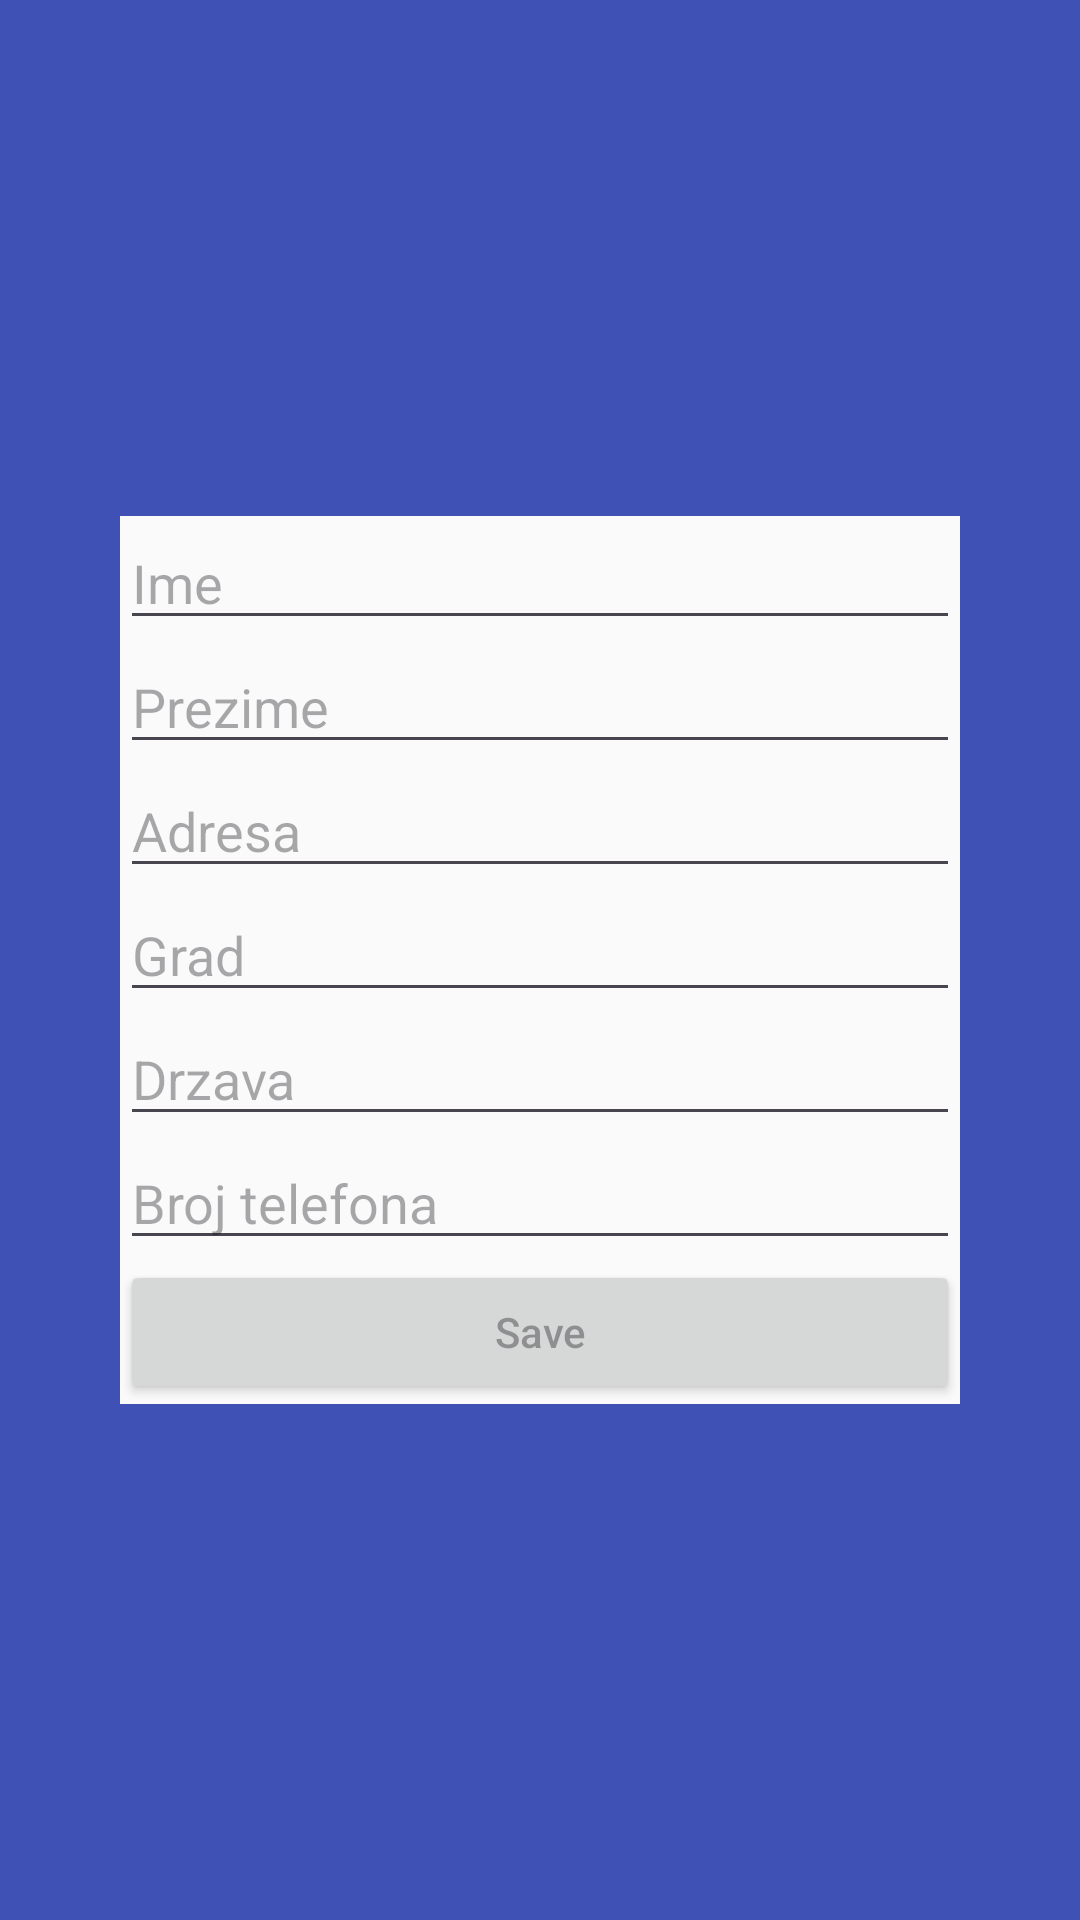

Android layout source for this screen:
<!-- AndroidManifest.xml: application theme Theme.TrecaAplikacija -->
<!-- res/layout/activity_profile.xml -->
<?xml version="1.0" encoding="utf-8"?>
<androidx.constraintlayout.widget.ConstraintLayout xmlns:android="http://schemas.android.com/apk/res/android"
    xmlns:app="http://schemas.android.com/apk/res-auto"
    xmlns:tools="http://schemas.android.com/tools"
    android:layout_width="match_parent"
    android:layout_height="match_parent"
    android:background="#3F51B5"
    tools:context=".ProfileActivity">

    <LinearLayout
        android:layout_width="0dp"
        android:layout_height="wrap_content"
        android:layout_marginStart="40dp"
        android:layout_marginEnd="40dp"
        android:background="#FBFAFA"
        android:gravity="center"
        android:orientation="vertical"
        app:layout_constraintBottom_toBottomOf="parent"
        app:layout_constraintEnd_toEndOf="parent"
        app:layout_constraintStart_toStartOf="parent"
        app:layout_constraintTop_toTopOf="parent">

        <EditText
            android:id="@+id/nameTxt"
            android:layout_width="match_parent"
            android:layout_height="match_parent"
            android:ems="10"
            android:hint="Ime"
            android:inputType="text" />

        <EditText
            android:id="@+id/surnameTxt"
            android:layout_width="match_parent"
            android:layout_height="wrap_content"
            android:ems="10"
            android:hint="Prezime"
            android:inputType="text" />

        <EditText
            android:id="@+id/addressTxt"
            android:layout_width="match_parent"
            android:layout_height="wrap_content"
            android:ems="10"
            android:hint="Adresa"
            android:inputType="text" />

        <EditText
            android:id="@+id/placeTxt"
            android:layout_width="match_parent"
            android:layout_height="wrap_content"
            android:ems="10"
            android:hint="Grad"
            android:inputType="text" />

        <EditText
            android:id="@+id/countryTxt"
            android:layout_width="match_parent"
            android:layout_height="wrap_content"
            android:ems="10"
            android:hint="Drzava"
            android:inputType="text" />

        <EditText
            android:id="@+id/phoneTxt"
            android:layout_width="match_parent"
            android:layout_height="wrap_content"
            android:ems="10"
            android:hint="Broj telefona"
            android:inputType="phone" />

        <Button
            android:id="@+id/buttonSubmit"
            android:layout_width="match_parent"
            android:layout_height="wrap_content"
            android:hint="Save" />
    </LinearLayout>

</androidx.constraintlayout.widget.ConstraintLayout>
<!-- resources referenced by this layout -->
<resources>
  <style name="Theme.TrecaAplikacija" parent="Base.Theme.TrecaAplikacija" />
  <style name="Base.Theme.TrecaAplikacija" parent="Theme.Material3.DayNight.NoActionBar">
          
          
      </style>
</resources>
